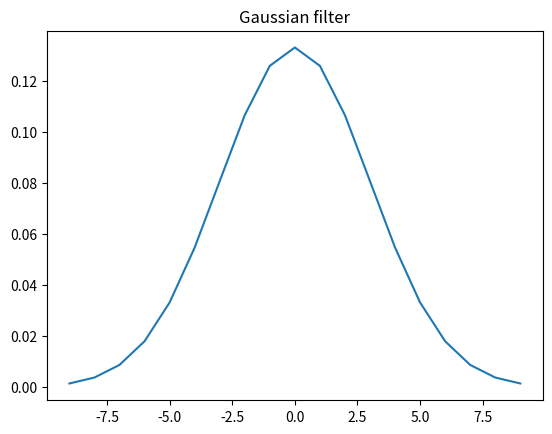
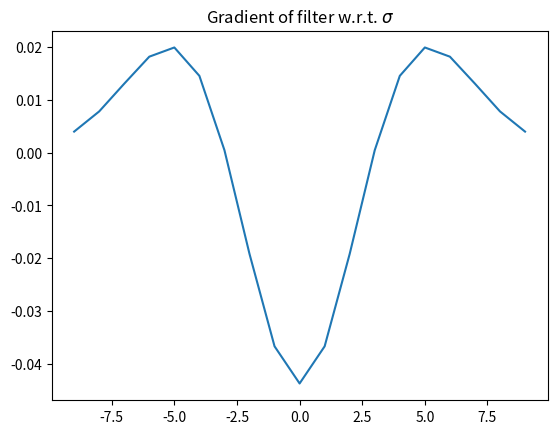
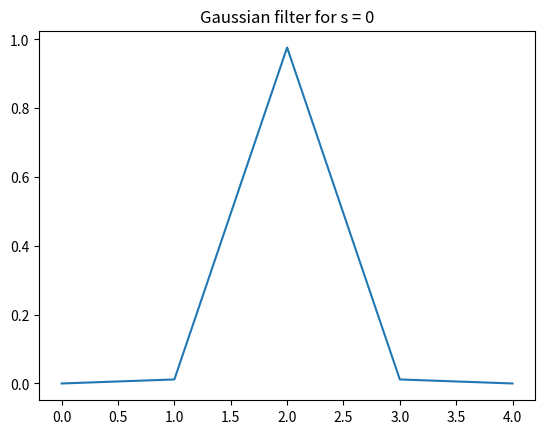
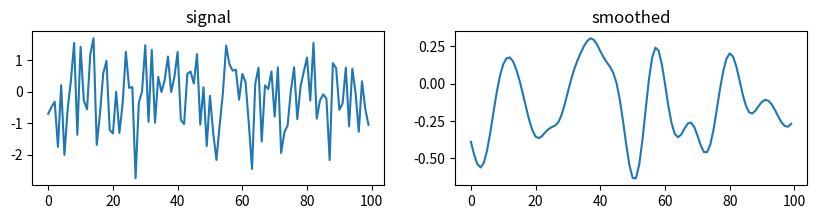
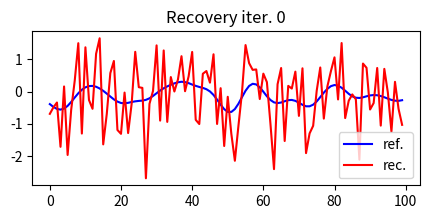
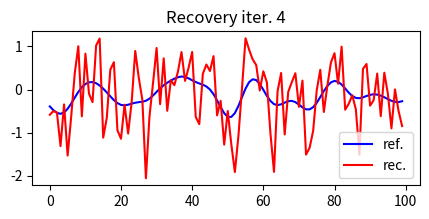
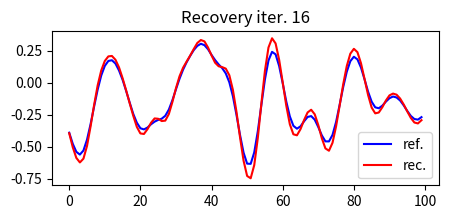
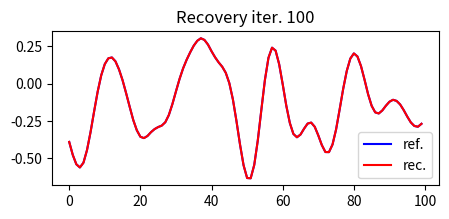

Here is the Python script that generated these plots, in order:
import numpy as np
import matplotlib.pyplot as plt
%matplotlib inline

np.random.seed(1337)

sigma = 3.

# determine kernel size to cover +/- 2 sigma s.t. >95% of density is included
half_size = int(max(1, np.ceil(sigma*3)))
# always make odd kernel to keep coordinates centered
kernel_size = half_size*2 + 1
# calculate unnormalized density then normalize
x = np.linspace(-half_size, half_size, num=kernel_size)
filter_ = np.exp(-x**2 / (2*sigma**2))
filter_sum = filter_.sum()
filter_norm = filter_ / filter_sum

plt.figure()
plt.title("Gaussian filter")
plt.plot(x, filter_norm)

d_filter_sigma = filter_ * x**2 / sigma**3
d_filter_sigma_sum = d_filter_sigma.sum()
d_filter_norm_sigma = (filter_sum * d_filter_sigma - filter_ * d_filter_sigma_sum) / filter_sum**2


plt.figure()
plt.title("Gradient of filter w.r.t. $\sigma$")
plt.plot(x, d_filter_norm_sigma)

def gaussian_filter_with_grad(sigma):
    # determine kernel size to cover +/- 2 sigma s.t. >95% of density is included
    # always make odd kernel to keep coordinates centered
    half_size = int(max(1, np.ceil(sigma*3)))
    kernel_size = half_size*2 + 1
    # calculate unnormalized density then normalize
    x = np.linspace(-half_size, half_size, num=kernel_size)
    filter_ = np.exp(-x**2 / (2*sigma**2))
    filter_sum = filter_.sum()
    filter_norm = filter_ / filter_sum
    # gradient w.r.t. sigma
    d_filter_sigma = (filter_ * x**2) / sigma**3
    d_filter_sigma_sum = d_filter_sigma.sum()
    d_filter_norm_sigma = (filter_sum * d_filter_sigma - filter_ * d_filter_sigma_sum) / filter_sum**2
    return filter_norm, d_filter_norm_sigma

# minimum sigma = 0.3 gives a little bit of blur, but is closer than not to a delta
MIN_SIGMA = 0.3
# sigma parameter shift determines the blur at zero (to make default delta-like)
# remember, this also determines the basin for weight decay
SIGMA_PARAM_SHIFT = -3

# the sigma parameter, s
s = 0.

def sigma_from_param(s):
    # map to valid sigma by the soft max (not the softmax!)
    # https://www.johndcook.com/blog/2010/01/13/soft-maximum/
    sigma = np.log(np.exp(MIN_SIGMA) + np.exp(s + SIGMA_PARAM_SHIFT))
    return sigma

def sigma_param_grad(s):
    # gradient by chain rule
    d_param = np.exp(s + SIGMA_PARAM_SHIFT) / (np.exp(MIN_SIGMA) + np.exp(s + SIGMA_PARAM_SHIFT))
    return d_param


sigma = sigma_from_param(s)
filter_, _ = gaussian_filter_with_grad(sigma)
plt.figure()
plt.title("Gaussian filter for s = 0")
plt.plot(filter_)

def sigma_filter_forward(x, s):
    f, d_f_sigma = gaussian_filter_with_grad(sigma_from_param(s))
    xf = np.convolve(x, f, mode='same')
    return xf, d_f_sigma

def sigma_filter_backward(x, s, d_loss, d_f_sigma):
    half_width = d_f_sigma.size // 2
    d_f_pad = np.concatenate((np.zeros(half_width,), d_loss, np.zeros(half_width,)))
    d_f = np.convolve(d_f_pad, x[::-1], mode='valid')
    d_sigma = (d_f * d_f_sigma).sum()
    d_s = d_sigma * sigma_param_grad(s)
    return d_s

x = np.random.randn(100)
true_sigma = 3.
true_blur, _ = gaussian_filter_with_grad(true_sigma)
xf = np.convolve(x, true_blur, mode='same')

plt.figure(figsize=(10, 2))
plt.subplot(1, 2, 1)
plt.title('signal')
plt.plot(x)
plt.subplot(1, 2, 2)
plt.title('smoothed')
plt.plot(xf)

def plot_recovery(xf, xf_hat, iter_):
    plt.figure(figsize=(5, 2))
    plt.title("Recovery iter. {}".format(iter_))
    plt.plot(xf, 'b', label='ref.')
    plt.plot(xf_hat, 'r', label='rec.')
    plt.legend()
    
s = 0.

max_iter = 100
step_size = 0.1
for iter_ in range(max_iter):
    xf_hat, d_f_sigma = sigma_filter_forward(x, s)
    # loss: squared error
    loss = 0.5 * np.sum((xf_hat - xf)**2)
    if iter_ % 10 == 0:
        print('loss ', loss)
    if iter_ in (0, 4, 16):
        plot_recovery(xf, xf_hat, iter_)
    d_loss = xf_hat - xf
    d_s = sigma_filter_backward(x, s, d_loss, d_f_sigma)
    # update
    s -= step_size * d_s
plot_recovery(xf, xf_hat, iter_ + 1)

sigma_hat = sigma_from_param(s)
print('\ntrue sigma {:0.2f} recovered sigma {:0.2f}'.format(true_sigma, sigma_hat))

eps = 1e-5
for _ in range(10):
    s = np.random.randn() * 3
    # forward-backward
    xf_hat, d_f_sigma = sigma_filter_forward(x, s)
    loss = 0.5 * np.sum((xf_hat - xf)**2)
    d_loss = xf_hat - xf
    d_s = sigma_filter_backward(x, s, d_loss, d_f_sigma)
    
    # forward +eps
    xf_eps, _ = sigma_filter_forward(x, s + eps)
    loss_ = 0.5 * np.sum((xf_eps - xf)**2)
    d_s_check = (loss_ - loss) / eps
    err = np.abs(d_s_check - d_s)
    print('analytic {: 09.5f} numerical {: 09.5f} error {:0.8f}'.format(d_s, d_s_check, err))
    assert(err < 10*eps)